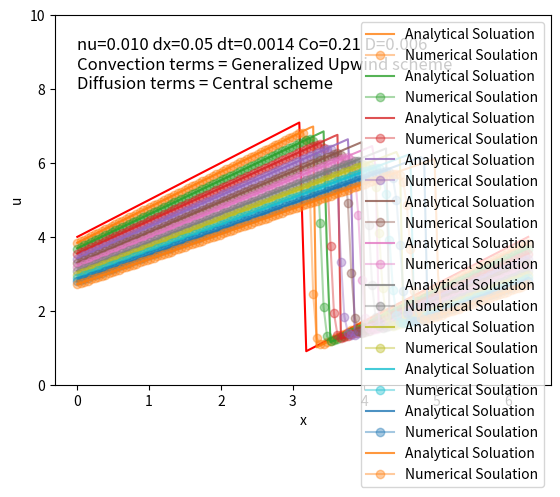

Recreate this plot in Python.
import numpy as np
import matplotlib.pyplot as plt
import matplotlib.animation as animation


#---------1D Non-Linear Convection Diffusion (Buregers' Equation)----------#
#                  du/dt + u*du/dx = nu*d^2u/dx^2                          #


#define the grid of spatial and temporal domain 
nx=131 #number of grid points
L=2.0*np.pi #length of the domain
x=np.linspace(0,L,nx)
dx=x[1]-x[0]
print(f'dx= {dx}')

nt=351
tend=0.5
dt=tend/(nt-1)

nu=0.01


#----------------------------initial condtion----------------------------#
#                       u(x,0)= -2*nu* dphi/dx /phi + 4                  #

phi = lambda x: np.exp((-x**2)/(4*nu)) + np.exp((-(x-2*np.pi)**2)/(4*nu))
dphi_dx = lambda x: -2*x/(4*nu)*np.exp((-x**2)/(4*nu)) - (2*(x-2*np.pi))/(4*nu)*np.exp((-(x-2*np.pi)**2)/(4*nu))

u0= -2*nu*dphi_dx(x)/phi(x) + 4

#----------------------------Analytical soluation------------------------#
#                    u(x,t)= -2*nu* dphi/dx /phi + 4                     #

phi = lambda x,t: np.exp((-(x-4*t)**2)/(4*nu*(t+1))) + np.exp((-(x-4*t-2*np.pi)**2)/(4*nu*(t+1)))
dphi_dx = lambda x,t: -2*(x-4*t)/(4*nu*(t+1))*np.exp((-(x-4*t)**2)/(4*nu*(t+1))) - 2*(x-4*t-2*np.pi)/(4*nu*(t+1))*np.exp((-(x-4*t-2*np.pi)**2)/(4*nu*(t+1)))
u_t = lambda x,t: -2*nu*dphi_dx(x,t)/phi(x,t) + 4

plt.plot(x,u0,'-',color='r')

Co=u0.max()*dt/dx
D=nu*dt/dx/dx
print(f'c*dt/dx    (Courent Number) = {Co}') 
print(f'nu*dt/dx^2    (Diffusion Number) = {D}') 

#declare a container to store the analytical and numerical solution at each time step
a_sol=[]
n_sol=[]
#declare the soluation array containing ghost points
u=np.zeros(nx+2)
u[1:-1]=u0
#apply periodic conditions
u[0]=u[-3]
u[-1]=u[2]

n_sol.append(u)
a_sol.append(u0)

t=0.0
#time-stepping loop
scheme='o' #input("enter F:forward, B:backward, C:centrel=")
while t<tend:
    un=n_sol[-1]
    unew=np.zeros_like(u)
    #upadating the unew
    if scheme=="F":
        s= "Forward"
        unew[1:-1]=un[1:-1] -(un[1:-1]*dt/(dx))*(un[2:]-un[1:-1]) + nu*(dt/dx/dx)*(un[2:] -2*un[1:-1] +un[:-2])  
    elif scheme=="B":
        s= "Backward"
        unew[1:-1]=un[1:-1] -(un[1:-1]*dt/(dx))*(un[1:-1]-un[:-2]) + nu*(dt/dx/dx)*(un[2:] -2*un[1:-1] +un[:-2]) 
    elif scheme=="C":
        s= "Central"
        unew[1:-1]=un[1:-1] -(un[1:-1]*dt/(2*dx))*(un[2:]-un[:-2]) + nu*(dt/dx/dx)*(un[2:] -2*un[1:-1] +un[:-2]) 
    else:
        s= "Generalized Upwind"
        unew[1:-1]=un[1:-1] -(dt/dx)*( (un[1:-1]-np.abs(un[1:-1]))*(un[2:]-un[1:-1]) + (un[1:-1]+np.abs(un[1:-1]))*(un[1:-1]-un[:-2]) )/2 + nu*(dt/dx/dx)*(un[2:] -2*un[1:-1] +un[:-2]) 

    #apply periodic conditions
    unew[-1]=unew[2]
    unew[0]=unew[-3]
    n_sol.append(unew)
    a_sol.append(u_t(x,t))
    t+=dt





##plotting
# print(len(a_sol),len(n_sol))

for i in range(len(n_sol)):
     # output frequency for frames
    if i==0:
        continue

    elif (i % 30==0):  # output frequency for frames
        color = f"C{i//30}"  # uses matplotlib's default cycle, safely
        plt.plot(x, a_sol[i], '-', alpha=0.8, color=color, label="Analytical Soluation")
        plt.plot(x, n_sol[i][1:-1], '-o', alpha=0.4, color=color,label="Numerical Soulation")


plt.text(0.0,8,f'nu={nu:.3f} dx={dx:.2f} dt={dt:.4f} Co={Co:.2f} D={D:.3f} \nConvection terms = {s} scheme \nDiffusion terms = Central scheme', fontsize='12')
plt.xlabel('x')
plt.ylabel('u')
plt.ylim(0.0,10)
plt.ylim(0.0,10)
plt.legend()


# # #Animation
# ims=[]
# fig=plt.figure(figsize=[5,5], dpi=200)
# plt.plot([], [], '-', color='r', markersize=2,label="Exact")
# plt.plot([],[], '-o',alpha=0.8, color='b',markersize=2,label="Numeriacal")
# plt.text(0, 9, rf"1D Burgers' Equation $\nu$={nu:.3f}", fontsize=9)
# plt.ylim(0,10)


# for i in range(len(n_sol)):
#     if (i % 10==0):  # output frequency for frames
#         im=plt.plot(x, a_sol[i], '-', color='r', markersize=2, animated=True)
#         im0=plt.plot(x,n_sol[i][1:-1], '-o',alpha=0.8, color='b',markersize=2, animated=True)
#         plt.legend()
#         ims.append(im + im0)
#     i+=1
# ani=animation.ArtistAnimation(fig, ims, interval=35, blit=True, repeat_delay=1000)
# ani
# ani.save(f"plots/BE_nu={nu:.3f}.gif", writer="pillow")

plt.show()
